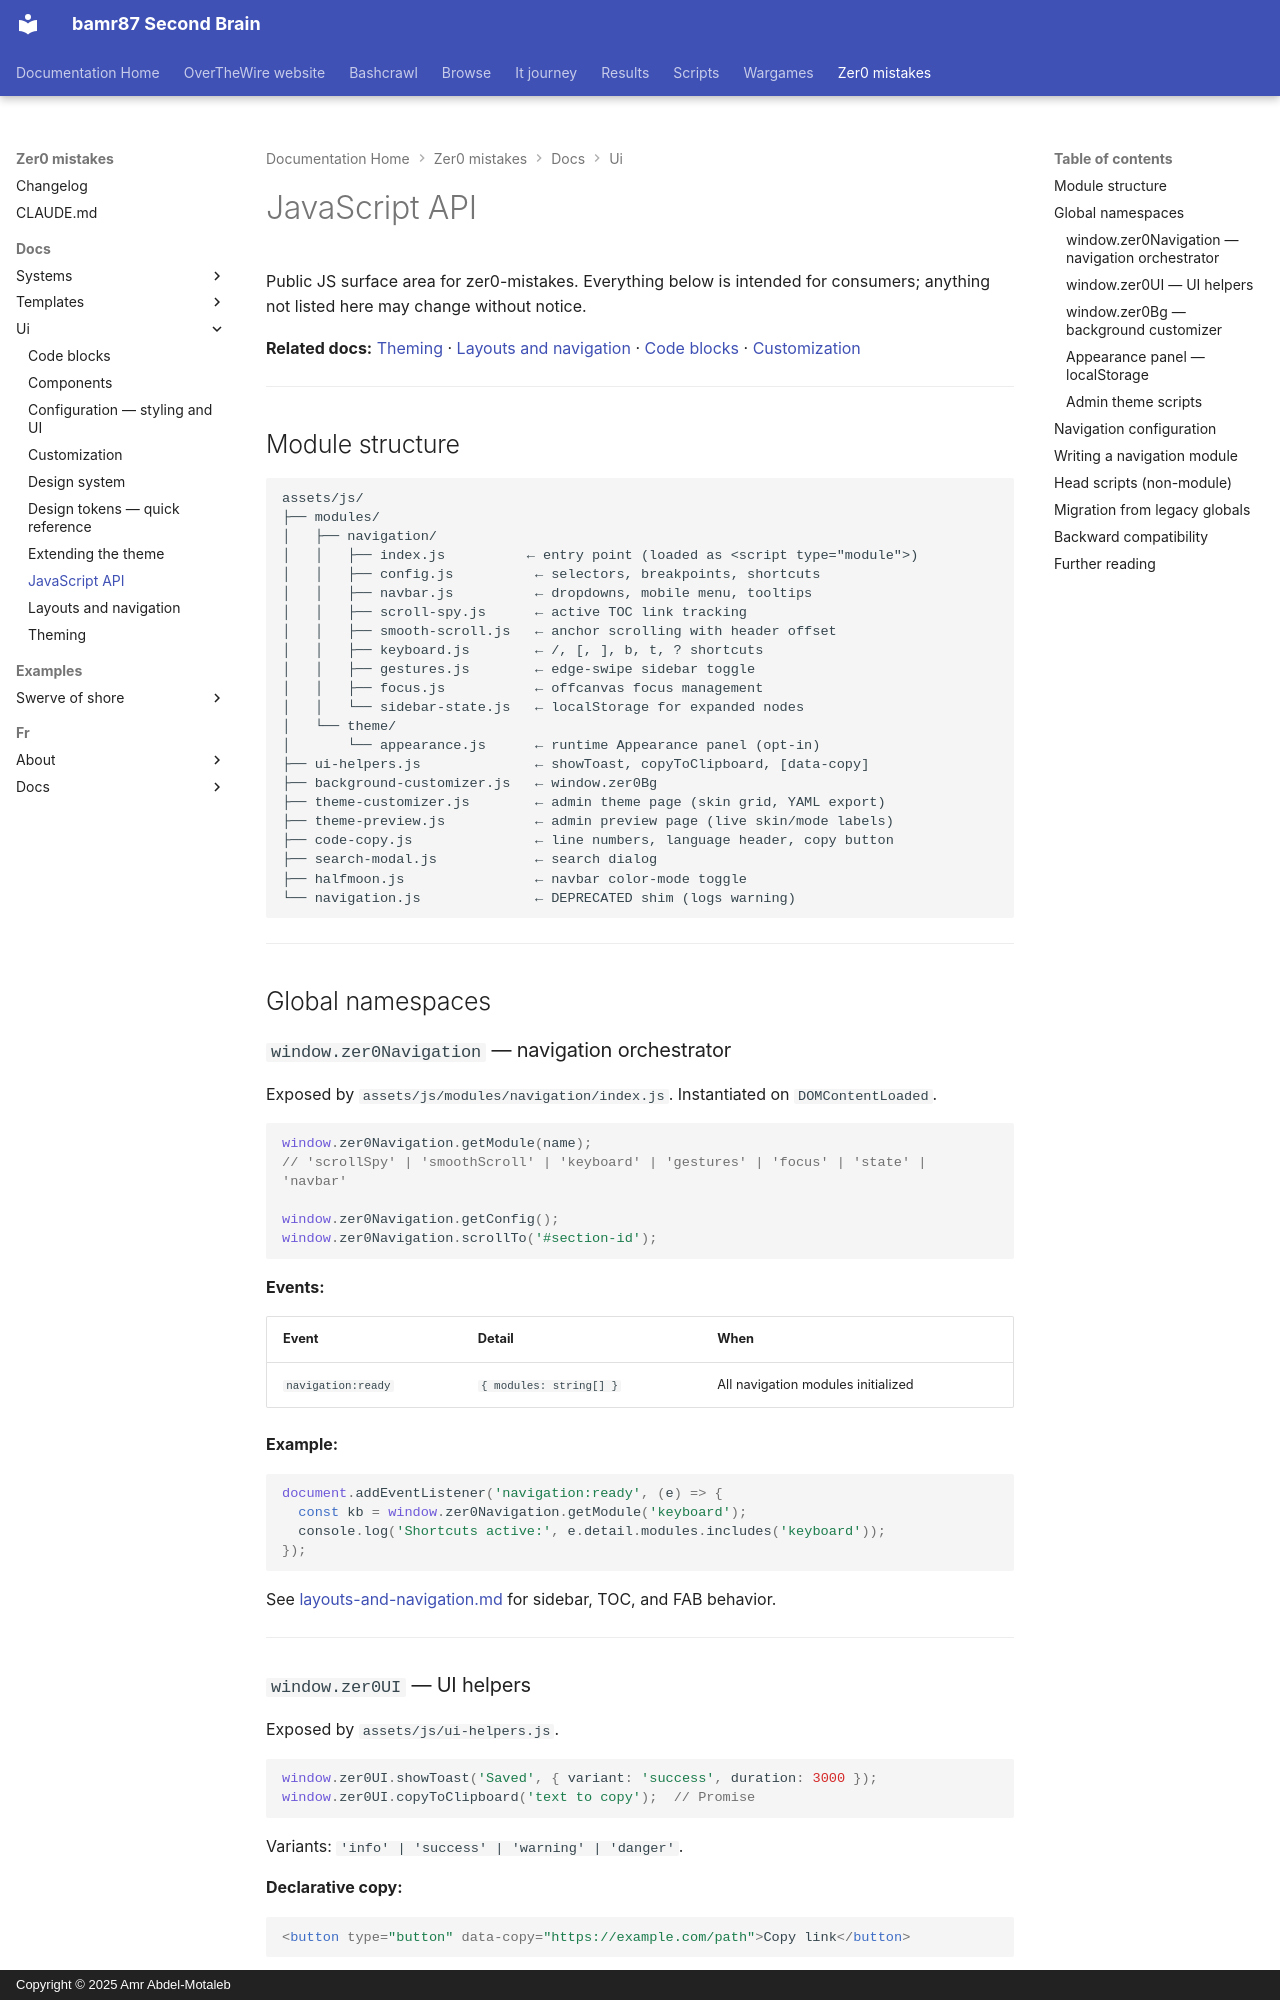

repository: bamr87/README · page: zer0-mistakes/docs/ui/js-api/index.html · generator: mkdocs · copyright: Copyright © 2025 Amr Abdel-Motaleb

---
author: bamr87
categories:
- docs
date: 2026-05-31 20:54:58+00:00
description: 'The public JavaScript API of Zer0-Mistakes: the navigation, background,
  and UI surfaces intended for consumers, plus their stability expectations.'
lastmod: 2026-09-05 00:00:00+00:00
source_file: docs/ui/js-api.md
source_repo: bamr87/zer0-mistakes
source_url: https://github.com/bamr87/zer0-mistakes/blob/main/docs/ui/js-api.md
tags:
- ui
- styling
- theme
title: JavaScript API
---

# JavaScript API

Public JS surface area for zer0-mistakes. Everything below is intended for consumers; anything not listed here may change without notice.

**Related docs:** [Theming](theming.md) · [Layouts and navigation](layouts-and-navigation.md) · [Code blocks](code-blocks.md) · [Customization](customization.md)

---

## Module structure

```text
assets/js/
├── modules/
│   ├── navigation/
│   │   ├── index.js          ← entry point (loaded as <script type="module">)
│   │   ├── config.js          ← selectors, breakpoints, shortcuts
│   │   ├── navbar.js          ← dropdowns, mobile menu, tooltips
│   │   ├── scroll-spy.js      ← active TOC link tracking
│   │   ├── smooth-scroll.js   ← anchor scrolling with header offset
│   │   ├── keyboard.js        ← /, [, ], b, t, ? shortcuts
│   │   ├── gestures.js        ← edge-swipe sidebar toggle
│   │   ├── focus.js           ← offcanvas focus management
│   │   └── sidebar-state.js   ← localStorage for expanded nodes
│   └── theme/
│       └── appearance.js      ← runtime Appearance panel (opt-in)
├── ui-helpers.js              ← showToast, copyToClipboard, [data-copy]
├── background-customizer.js   ← window.zer0Bg
├── theme-customizer.js        ← admin theme page (skin grid, YAML export)
├── theme-preview.js           ← admin preview page (live skin/mode labels)
├── code-copy.js               ← line numbers, language header, copy button
├── search-modal.js            ← search dialog
├── halfmoon.js                ← navbar color-mode toggle
└── navigation.js              ← DEPRECATED shim (logs warning)
```

---

## Global namespaces
